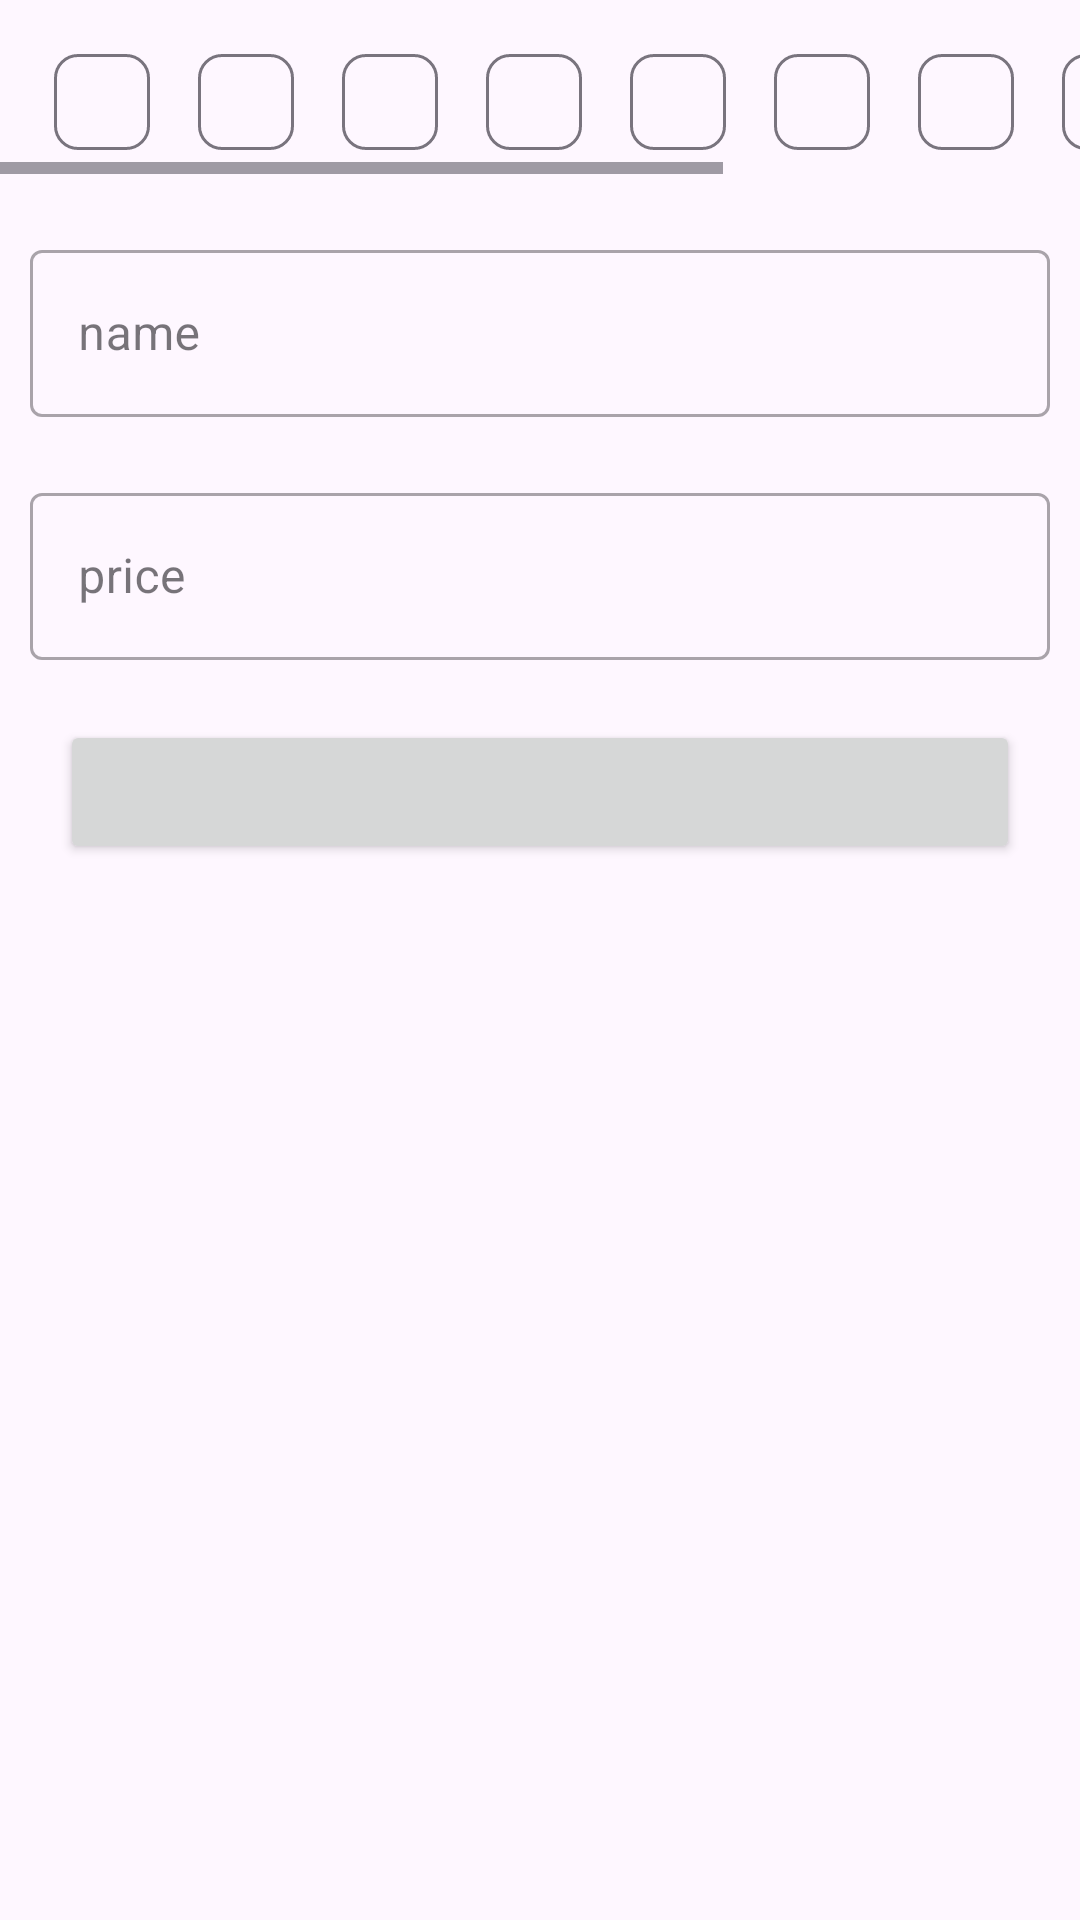

The Android layout XML behind this screen, and the referenced resources:
<!-- AndroidManifest.xml: application theme Theme.SubscriptionManager -->
<!-- res/layout/fragment_second.xml -->
<?xml version="1.0" encoding="utf-8"?>
<androidx.constraintlayout.widget.ConstraintLayout xmlns:android="http://schemas.android.com/apk/res/android"
    xmlns:app="http://schemas.android.com/apk/res-auto"
    xmlns:tools="http://schemas.android.com/tools"
    android:layout_width="match_parent"
    android:layout_height="match_parent"
    tools:context=".fragments.AddSubFragment">





        <HorizontalScrollView
            android:id="@+id/horizontalScrollView"
            android:layout_width="match_parent"
            android:layout_height="wrap_content"
            app:layout_constraintEnd_toEndOf="parent"
            app:layout_constraintStart_toStartOf="parent"
            app:layout_constraintTop_toTopOf="parent">

            <LinearLayout
                android:layout_width="match_parent"
                android:layout_height="wrap_content"
                android:paddingLeft="10dp"
                android:paddingTop="10dp">

                <com.google.android.material.chip.Chip
                    android:layout_width="wrap_content"
                    android:layout_height="wrap_content"/>
                <com.google.android.material.chip.Chip
                    android:layout_width="wrap_content"
                    android:layout_height="wrap_content"/>
                <com.google.android.material.chip.Chip
                    android:layout_width="wrap_content"
                    android:layout_height="wrap_content"/>
                <com.google.android.material.chip.Chip
                    android:layout_width="wrap_content"
                    android:layout_height="wrap_content"/>
                <com.google.android.material.chip.Chip
                    android:layout_width="wrap_content"
                    android:layout_height="wrap_content"/>
                <com.google.android.material.chip.Chip
                    android:layout_width="wrap_content"
                    android:layout_height="wrap_content"/> <com.google.android.material.chip.Chip
                android:layout_width="wrap_content"
                android:layout_height="wrap_content"/> <com.google.android.material.chip.Chip
                android:layout_width="wrap_content"
                android:layout_height="wrap_content"/>
                <com.google.android.material.chip.Chip
                    android:layout_width="wrap_content"
                    android:layout_height="wrap_content"/>
                <com.google.android.material.chip.Chip
                    android:layout_width="wrap_content"
                    android:layout_height="wrap_content"/>
                <com.google.android.material.chip.Chip
                    android:layout_width="wrap_content"
                    android:layout_height="wrap_content"/>





            </LinearLayout>

        </HorizontalScrollView>


    <com.google.android.material.textfield.TextInputLayout
        android:id="@+id/subName"
        android:layout_width="match_parent"
        android:layout_height="wrap_content"
        android:hint="name"
        android:paddingRight="10dp"
        android:paddingLeft="10dp"
        android:layout_marginTop="20dp"
        style="@style/Widget.MaterialComponents.TextInputLayout.OutlinedBox"
        app:layout_constraintEnd_toEndOf="parent"
        app:layout_constraintStart_toStartOf="parent"
        app:layout_constraintTop_toBottomOf="@+id/horizontalScrollView">


        <com.google.android.material.textfield.TextInputEditText
            android:layout_width="match_parent"
            android:layout_height="wrap_content"
            />
    </com.google.android.material.textfield.TextInputLayout>


    <com.google.android.material.textfield.TextInputLayout
        android:id="@+id/subPrice"
        android:layout_width="match_parent"
        android:layout_height="wrap_content"
        android:hint="price"
        android:layout_marginTop="20dp"
        android:paddingRight="10dp"
        android:paddingLeft="10dp"
        style="@style/Widget.MaterialComponents.TextInputLayout.OutlinedBox"
        app:suffixText="PLN"
        app:layout_constraintEnd_toEndOf="parent"
        app:layout_constraintStart_toStartOf="parent"
        app:layout_constraintTop_toBottomOf="@+id/subName">

        <com.google.android.material.textfield.TextInputEditText
            android:layout_width="match_parent"
            android:layout_height="wrap_content"/>

    </com.google.android.material.textfield.TextInputLayout>

    <Button
        android:id="@+id/datePickerBtn"
        android:layout_width="match_parent"
        android:layout_height="wrap_content"
        android:layout_margin="20dp"
        app:layout_constraintEnd_toEndOf="parent"
        app:layout_constraintStart_toStartOf="parent"
        app:layout_constraintTop_toBottomOf="@+id/subPrice" />




</androidx.constraintlayout.widget.ConstraintLayout>
<!-- resources referenced by this layout -->
<resources>
  <style name="Theme.SubscriptionManager" parent="Base.Theme.SubscriptionManager" />
  <style name="Base.Theme.SubscriptionManager" parent="Theme.Material3.DayNight.NoActionBar">
          
          
      </style>
</resources>
